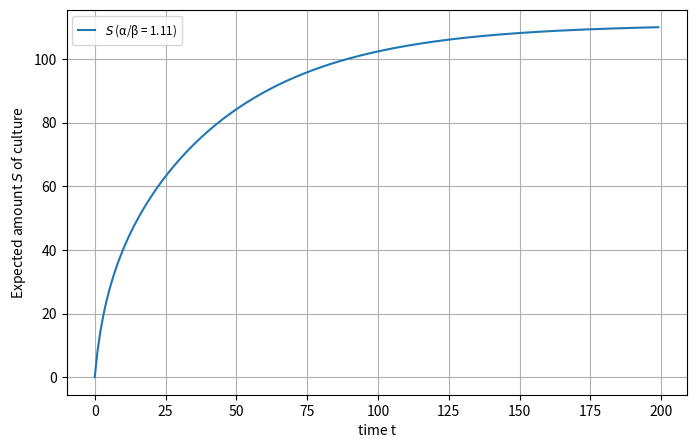

This chart was generated by the following Python code:
# -*- coding: utf-8 -*-
"""
Created on Mon Feb 17 12:58:45 2025

@author: fse01
"""

import numpy as np
import matplotlib.pyplot as plt
from scipy.integrate import solve_ivp

N = 100
alpha = 0.9
beta = 0.45
alpha_values = [0.5]
beta_values = [0.20, 0.24, 0.25, 0.28]
mu = 0.1
tmax = 200

# vary beta and keep alpha fixed as well.

def construct_tridiagonal_matrix(N, alpha, beta):
    A = np.zeros((N, N))

    for k in range(1, N + 1):
        if k > 1:
            A[k-1, k-2] = (alpha * (k - 1) * (N - (k - 1)) * (N - beta *( k - 1))) / (N**2 * (N - 1))
        
        A[k-1, k-1] = (N *(N-1) * (N - beta * k) - alpha * (k * N * (N - k) + beta * k * (2 * k**2 + 1 + N - 2 * k * (N + 1)))) / (N**2 * (N - 1))
        
        if k < N:
            A[k-1, k] = (beta * (k + 1) * (-alpha * k * (N - k) + N * (N - 1))) / (N**2 * (N - 1))
    
    return A

def construct_new_tridiagonal_mtx(N,alpha, beta):
    Q = np.zeros((N,N))
    
    for k in range(1, N + 1):
        if k > 1:
            Q[k-1, k-2] = beta*(k)
        
        Q[k-1, k-1] = -beta*k-alpha*k*(N-k)/(N-1)
        
        if k< N:
            Q[k-1, k] = alpha*k*(N-k)/(N-1)
    
    print(np.linalg.norm(Q.sum(axis=1)))
    
    return Q




def compute_S(N, alpha, beta, mu, tmax):
    A = construct_tridiagonal_matrix(N, alpha, beta) # new matrix Q
    f = np.zeros(N)
    mu_and_zeros = np.zeros(N)
    mu_and_zeros[0] = mu
    S = np.zeros(tmax)
    for t in range(1,tmax): # implement with scipy solve_ivp
        f = np.dot(A, f) + mu_and_zeros
        S[t] = f.sum()    
    return S



def compute_S_new(N, alpha, beta, mu, tmax):
    q = construct_new_tridiagonal_mtx(N, alpha, beta)  # Q matrix
    mu_and_zeros = np.zeros(N)
    mu_and_zeros[0] = mu
    f0 = np.zeros(N)


    def odesys(t, f):
        return f @ q + mu_and_zeros*N
    t_eval = np.arange(tmax)  # Ensures 100 time points
    sol = solve_ivp(odesys, (0, tmax - 1), f0, t_eval=t_eval, vectorized=False)

    S = np.sum(sol.y, axis=0)  # shape = (tmax,)
    return S
    


def compute_S_eq(N,alpha, beta,mu):
    k = np.arange(1,N)
    coeff_from_k_to_kplus1 =   alpha * k * (N - k) * (N - beta * k) / (beta * (k + 1) * (N * (N - 1) - alpha * k * (N - k)))
    f_1 = mu *N/beta
    f = np.cumprod(np.concatenate(([f_1], coeff_from_k_to_kplus1)))
    S = f.sum()
    return S

def compute_loss_rate(N,alpha, beta, mu, tmax):
    for t in range(1,tmax):
        S = compute_S(N, alpha, beta, mu, tmax)
        f_1 = mu *N/beta
        t_prime = (f_1*beta) /S
    return t_prime

    
def plot_S(alpha_values, N, beta, mu, tmax):
    plt.figure(figsize=(8, 5))
    x = np.arange(tmax)

    for alpha in alpha_values:
        S = compute_S(N, alpha, beta, mu, tmax)
        S_eq = compute_S_eq(N, alpha, beta, mu)
        plt.plot(x, S, linestyle='-', label=f'$S$ (α/β ={alpha/beta: .2f})')
        plt.plot(x, S_eq * np.ones_like(x), linestyle='--', label=f'$S_{{eq}}$ (α/β={alpha/beta: .2f})')
        
        
    
    #for beta in beta_values:
        #S = compute_S(N, alpha, beta, mu, tmax)
        #S_eq = compute_S_eq(N, alpha, beta, mu)
        #plt.plot(x, S, linestyle='-', label=f'$S$ (α={alpha})')
        #plt.plot(x, S_eq * np.ones_like(x), linestyle='--', label=f'$S_{{eq}}$ (α={alpha})')
        
    
    plt.xlabel('time t')
    plt.ylabel('Expected amount $S$ of culture')
    plt.title('')
    plt.legend()
    plt.grid()
    plt.legend(fontsize='small', labelspacing=0.3, handlelength=1.5, borderpad=0.5)
    plt.show()
    

def plot_S_new(alpha_values, N, beta, mu, tmax):
    plt.figure(figsize=(8, 5))
    

    for alpha in alpha_values:
        S = compute_S_new(N, alpha, beta, mu, tmax)
        x = np.arange(len(S))
        #S_eq = compute_S_eq(N, alpha, beta, mu)
        plt.plot(x, S, linestyle='-', label=f'$S$ (α/β ={alpha/beta: .2f})')
        #plt.plot(x, S_eq * np.ones_like(x), linestyle='--', label=f'$S_{{eq}}$ (α/β={alpha: .2f})')
    
    plt.xlabel('time t')
    plt.ylabel('Expected amount $S$ of culture')
    plt.title('')
    plt.legend()
    plt.grid()
    plt.legend(fontsize='small', labelspacing=0.3, handlelength=1.5, borderpad=0.5)
    plt.show()

def plot_loss_rate(alpha, N, beta, mu, tmax):
    plt.figure(figsize=(8, 5))
    x = np.arange(tmax)
    t_primes = compute_loss_rate(N, alpha, beta, mu, tmax)
    plt.plot(x, t_primes, linestyle='-', label='loss rate')
    
    plt.xlabel('time t')
    plt.ylabel('Loss rate')
    plt.title()
    plt.legend()
    plt.grid()
    plt.show()
    

#plot_S(alpha_values, N, beta, mu, tmax)
#plot_loss_rate(alpha, N, beta, mu, tmax)
plot_S_new(alpha_values,N, beta, mu , tmax)
